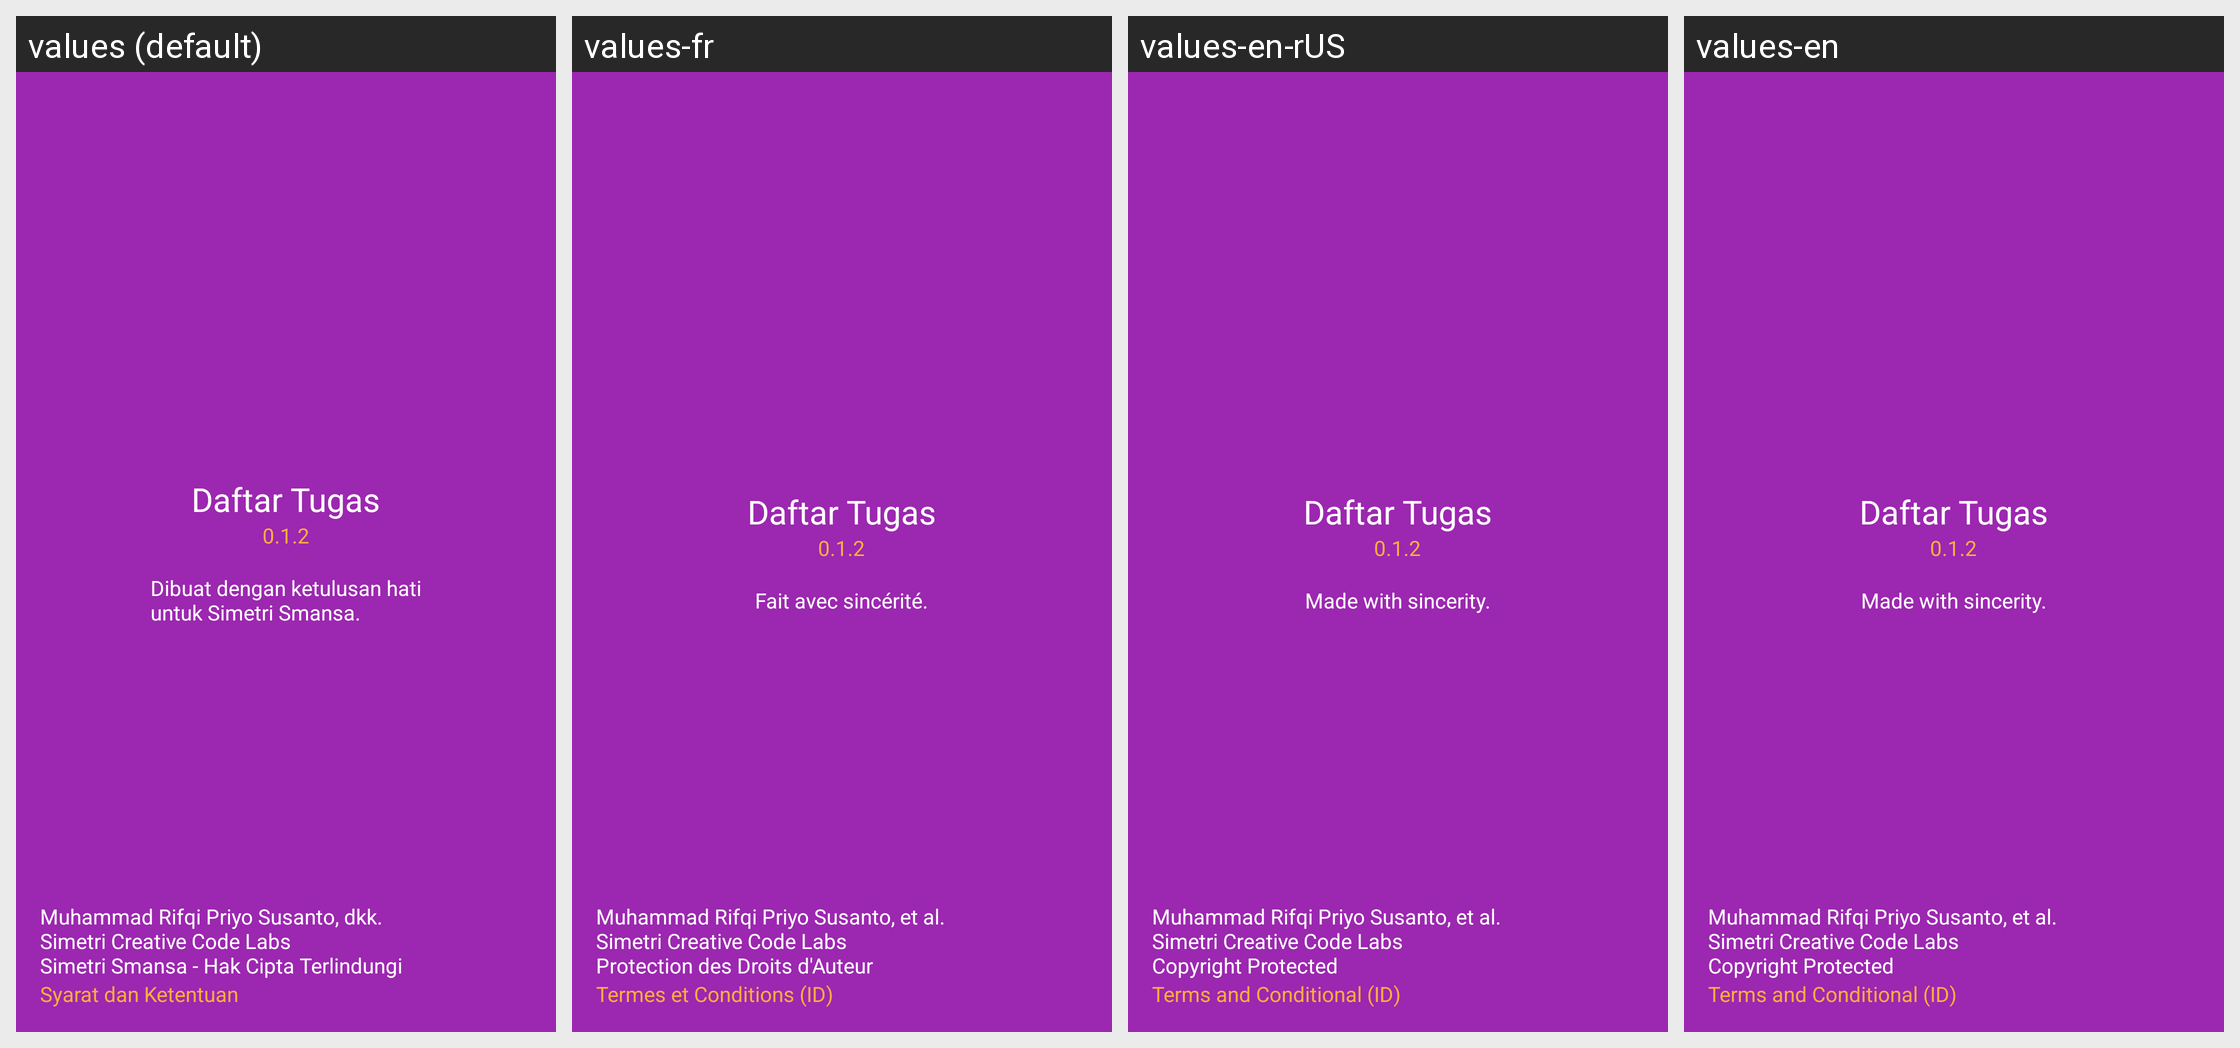

Here is an Android app screen in its default locale and in the app's own translations. Write out the translated-string differences for the strings that appear on this screen.
Android screen res/layout/activity_tentang.xml rendered under 4 locales, left to right: values (default), values-fr, values-en-rUS, values-en. Device: Nexus 5 (rendered at 1080×1920; each locale shown at half size, 540×960, under a caption strip naming it); theme AppTheme.
Other locales in the repository, not shown: values-en-rGB.
Strings drawn on this screen, with the default value and each locale's value (text and hints the layout hard-codes, and strings that could not be matched under every locale, appear in the picture but are not listed):

app_name
  values: Daftar Tugas
  values-fr: Daftar Tugas  [not translated; the default value is used]
  values-en-rUS: Daftar Tugas  [not translated; the default value is used]
  values-en: Daftar Tugas  [not translated; the default value is used]

version
  values: 0.1.2
  values-fr: 0.1.2  [not translated; the default value is used]
  values-en-rUS: 0.1.2  [not translated; the default value is used]
  values-en: 0.1.2  [not translated; the default value is used]

simple_desc
  values: Dibuat dengan ketulusan hati
      untuk Simetri Smansa.
  values-fr: Fait avec sincérité.
  values-en-rUS: Made with sincerity.
  values-en: Made with sincerity.

about_text
  values: Muhammad Rifqi Priyo Susanto, dkk.
      Simetri Creative Code Labs
      Simetri Smansa - Hak Cipta Terlindungi
  values-fr: Muhammad Rifqi Priyo Susanto, et al.
      Simetri Creative Code Labs
      Protection des Droits d'Auteur
  values-en-rUS: Muhammad Rifqi Priyo Susanto, et al.
      Simetri Creative Code Labs
      Copyright Protected
  values-en: Muhammad Rifqi Priyo Susanto, et al.
      Simetri Creative Code Labs
      Copyright Protected

tos
  values: Syarat dan Ketentuan
  values-fr: Termes et Conditions (ID)
  values-en-rUS: Terms and Conditional (ID)
  values-en: Terms and Conditional (ID)
